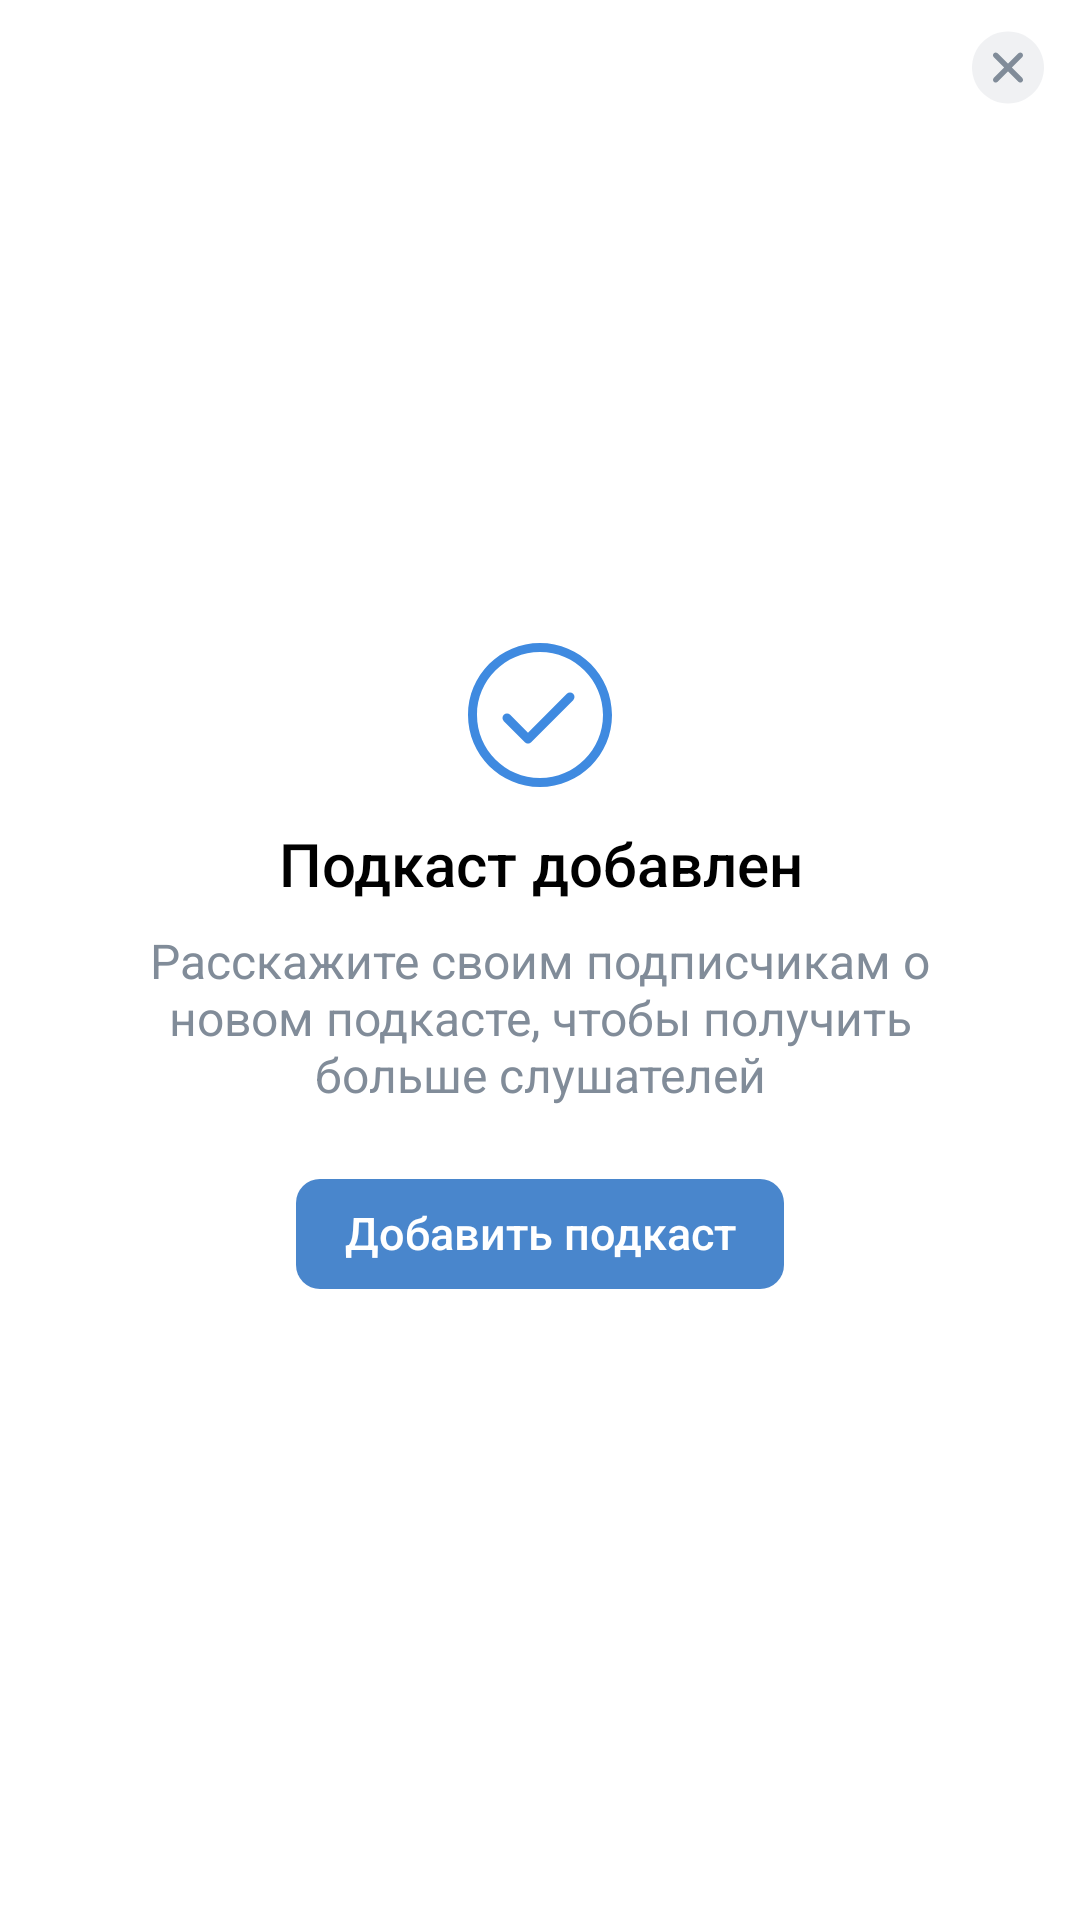

Here is an Android app screen rendered from its layout file. Give the layout XML and the strings, colors and styles it references.
<!-- AndroidManifest.xml: application theme AppTheme -->
<!-- res/layout/fragment_add_done.xml -->
<?xml version="1.0" encoding="utf-8"?>
<androidx.constraintlayout.widget.ConstraintLayout xmlns:android="http://schemas.android.com/apk/res/android"
    android:layout_width="match_parent"
    android:layout_height="match_parent"
    xmlns:app="http://schemas.android.com/apk/res-auto"
    android:background="@color/color_white">

    <ImageView
        android:id="@+id/imv_close"
        android:layout_width="wrap_content"
        android:layout_height="wrap_content"
        android:src="@drawable/ic_close_button"
        app:layout_constraintRight_toRightOf="parent"
        app:layout_constraintTop_toTopOf="parent"/>

    <ImageView
        android:id="@+id/imv_add"
        android:layout_width="wrap_content"
        android:layout_height="wrap_content"
        android:src="@drawable/ic_done"
        app:layout_constraintRight_toRightOf="parent"
        app:layout_constraintTop_toTopOf="parent"
        app:layout_constraintLeft_toLeftOf="parent"
        app:layout_constraintBottom_toTopOf="@id/tv_title"
        app:layout_constraintVertical_chainStyle="packed"/>

    <TextView
        android:id="@+id/tv_title"
        android:layout_width="match_parent"
        android:layout_height="wrap_content"
        android:text="Подкаст добавлен"
        android:gravity="center"
        android:fontFamily="sans-serif-medium"
        android:layout_marginTop="8dp"
        android:textColor="@color/color_black"
        android:textSize="20sp"
        app:layout_constraintTop_toBottomOf="@id/imv_add"
        app:layout_constraintLeft_toLeftOf="parent"
        app:layout_constraintRight_toRightOf="parent"
        app:layout_constraintBottom_toTopOf="@id/tv_desc"/>

    <TextView
        android:id="@+id/tv_desc"
        android:layout_width="match_parent"
        android:layout_height="wrap_content"
        android:text="Расскажите своим подписчикам о новом подкасте, чтобы получить больше слушателей"
        android:gravity="center"
        android:layout_marginTop="8dp"
        android:layout_marginHorizontal="32dp"
        android:textColor="@color/color_light_text_secondary"
        android:textSize="16sp"
        app:layout_constraintTop_toBottomOf="@id/tv_title"
        app:layout_constraintLeft_toLeftOf="parent"
        app:layout_constraintRight_toRightOf="parent"
        app:layout_constraintBottom_toTopOf="@id/tv_add_podcast"/>

    <TextView
        android:id="@+id/tv_add_podcast"
        android:layout_width="wrap_content"
        android:layout_height="wrap_content"
        android:layout_marginTop="24dp"
        android:textColor="@color/color_white"
        android:paddingHorizontal="16dp"
        android:paddingTop="7.5dp"
        android:paddingBottom="8.5dp"
        android:gravity="center"
        android:fontFamily="sans-serif-medium"
        android:layout_gravity="center_horizontal"
        android:text="Добавить подкаст"
        android:textSize="15sp"
        android:background="@drawable/button_primary_bg"
        app:layout_constraintTop_toBottomOf="@id/tv_desc"
        app:layout_constraintLeft_toLeftOf="parent"
        app:layout_constraintRight_toRightOf="parent"
        app:layout_constraintBottom_toBottomOf="parent"/>



</androidx.constraintlayout.widget.ConstraintLayout>
<!-- resources referenced by this layout -->
<resources>
  <color name="color_black">#000000</color>
  <color name="color_light_text_secondary">#818C99</color>
  <color name="color_white">#ffffff</color>
  <!-- drawable button_primary_bg (drawable) -->
  <?xml version="1.0" encoding="utf-8"?>
  <selector xmlns:android="http://schemas.android.com/apk/res/android">
      <item android:state_pressed="true" android:drawable="@drawable/button_primary_press"/>
      <item android:state_pressed="false" android:drawable="@drawable/button_primary_normal"/>
  </selector>
  <!-- drawable ic_close_button (drawable) -->
  <vector xmlns:android="http://schemas.android.com/apk/res/android"
      android:width="48dp"
      android:height="45dp"
      android:viewportWidth="48"
      android:viewportHeight="45">
    <path
        android:pathData="M24,34.5173C30.6274,34.5173 36,29.1448 36,22.5173C36,15.8899 30.6274,10.5173 24,10.5173C17.3726,10.5173 12,15.8899 12,22.5173C12,29.1448 17.3726,34.5173 24,34.5173Z"
        android:strokeAlpha="0.12"
        android:fillColor="#818C99"
        android:fillAlpha="0.12"/>
    <path
        android:pathData="M28.7364,17.7809C29.0879,18.1324 29.0879,18.7023 28.7364,19.0537L25.273,22.5173L28.7364,25.9809C29.0586,26.3031 29.0854,26.8088 28.817,27.1616L28.7364,27.2537C28.3849,27.6052 27.8151,27.6052 27.4636,27.2537L24,23.7903L20.5364,27.2537C20.1849,27.6052 19.6151,27.6052 19.2636,27.2537C18.9121,26.9023 18.9121,26.3324 19.2636,25.9809L22.727,22.5173L19.2636,19.0537C18.9414,18.7315 18.9146,18.2259 19.1831,17.8731L19.2636,17.7809C19.6151,17.4295 20.1849,17.4295 20.5364,17.7809L24,21.2443L27.4636,17.7809C27.8151,17.4295 28.3849,17.4295 28.7364,17.7809Z"
        android:fillColor="#818C99"/>
  </vector>
  <!-- drawable ic_done (drawable) -->
  <vector xmlns:android="http://schemas.android.com/apk/res/android"
      android:width="56dp"
      android:height="56dp"
      android:viewportWidth="56"
      android:viewportHeight="56">
    <path
        android:pathData="M28,4C41.2548,4 52,14.7452 52,28C52,41.2548 41.2548,52 28,52C14.7452,52 4,41.2548 4,28C4,14.7452 14.7452,4 28,4ZM28,7C16.402,7 7,16.402 7,28C7,39.598 16.402,49 28,49C39.598,49 49,39.598 49,28C49,16.402 39.598,7 28,7ZM36.9393,20.9393C37.5251,20.3536 38.4749,20.3536 39.0607,20.9393C39.6464,21.5251 39.6464,22.4749 39.0607,23.0607L25.0607,37.0607C24.4749,37.6464 23.5251,37.6464 22.9393,37.0607L15.9393,30.0607C15.3536,29.4749 15.3536,28.5251 15.9393,27.9393C16.5251,27.3536 17.4749,27.3536 18.0607,27.9393L24,33.8787L36.9393,20.9393Z"
        android:fillColor="#3F8AE0"/>
  </vector>
  <style name="AppTheme" parent="Theme.AppCompat.Light.NoActionBar">
          
          <item name="colorPrimary">@color/colorPrimary</item>
          <item name="colorPrimaryDark">@color/colorPrimaryDark</item>
          <item name="colorAccent">@color/colorAccent</item>
          <item name="android:windowLightStatusBar">true</item>
      </style>
  <!-- drawable button_primary_press (drawable) -->
  <?xml version="1.0" encoding="utf-8"?>
  <shape android:shape="rectangle" xmlns:android="http://schemas.android.com/apk/res/android">
      <solid android:color="@color/color_button_primary_press"/>
      <corners android:radius="10dp"/>
  </shape>
  <!-- drawable button_primary_normal (drawable) -->
  <?xml version="1.0" encoding="utf-8"?>
  <shape android:shape="rectangle" xmlns:android="http://schemas.android.com/apk/res/android">
      <solid android:color="@color/color_button_primary_normal"/>
      <corners android:radius="8dp"/>
  </shape>
  <color name="colorPrimary">#6200EE</color>
  <color name="colorPrimaryDark">#ffffff</color>
  <color name="colorAccent">#3F8AE0</color>
  <color name="color_button_primary_press">#664986CC</color>
  <color name="color_button_primary_normal">#4986CC</color>
</resources>
